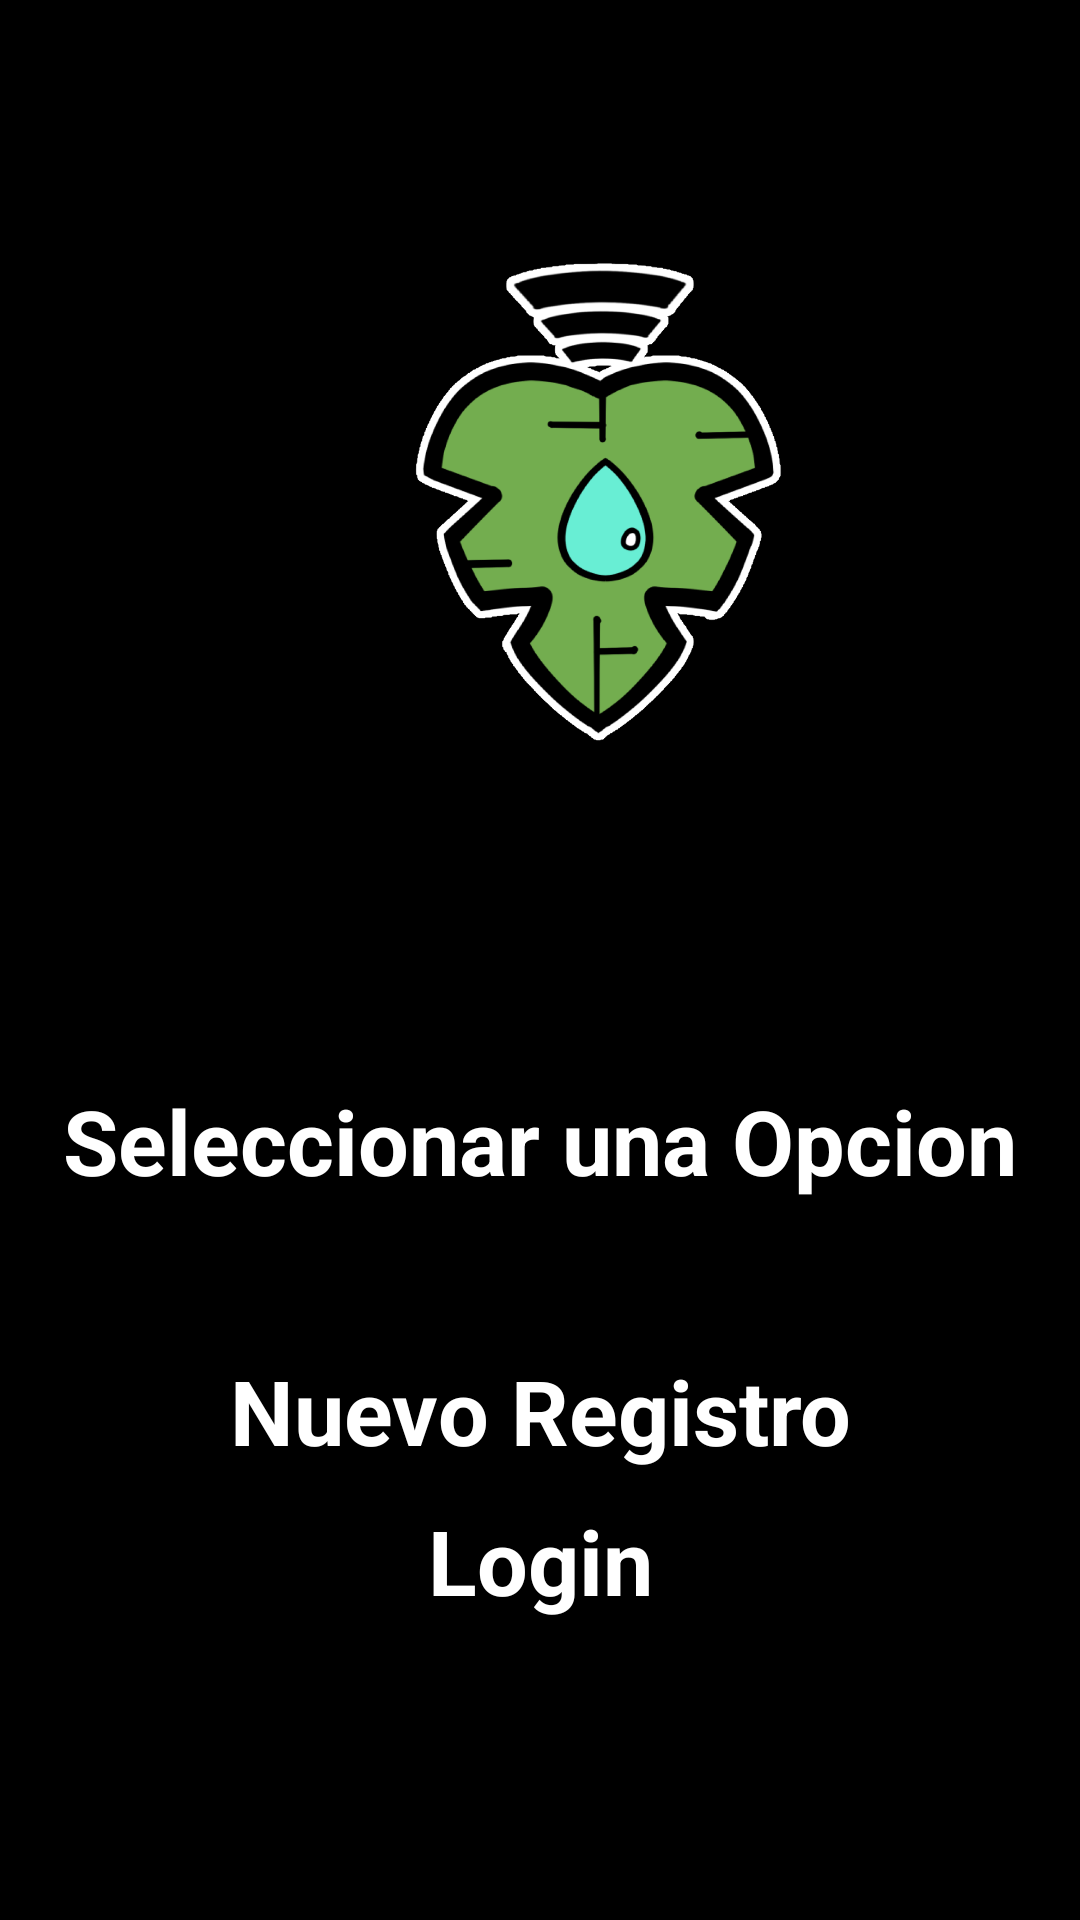

Here is an Android app screen rendered from its layout file. Give the layout XML and the strings, colors and styles it references.
<!-- AndroidManifest.xml: application theme Theme.MiTerrazaIoT -->
<!-- res/layout/activity_select_option_auth.xml -->
<?xml version="1.0" encoding="utf-8"?>
<androidx.coordinatorlayout.widget.CoordinatorLayout xmlns:android="http://schemas.android.com/apk/res/android"
    xmlns:app="http://schemas.android.com/apk/res-auto"
    xmlns:tools="http://schemas.android.com/tools"
    android:layout_width="match_parent"
    android:layout_height="match_parent"
    android:fitsSystemWindows="true"
    android:background="@color/black"
    tools:context=".SelectOptionAuthActivity">

    <ImageView
        android:id="@+id/img_monstera"
        android:layout_width="300dp"
        android:layout_height="300dp"
        android:layout_marginStart="50dp"
        android:layout_marginTop="20dp"
        android:layout_marginEnd="50dp"
        android:visibility="visible"
        app:layout_constraintEnd_toEndOf="parent"
        app:layout_constraintStart_toStartOf="parent"
        app:layout_constraintTop_toBottomOf="@+id/titulo"
        app:srcCompat="@drawable/logo"
        tools:srcCompat="@mipmap/ic_launcher_logo" />
    <TextView
        android:layout_width="match_parent"
        android:layout_height="wrap_content"
        android:layout_marginTop="360dp"
        android:text="Seleccionar una Opcion"
        android:textAlignment="center"
        android:textColor="@color/white"
        android:textSize="30dp"
        android:textStyle="bold" />

    <TextView
        android:id="@+id/btnGoToRegistro"
        android:layout_width="match_parent"
        android:layout_height="wrap_content"
        android:layout_marginTop="450dp"
        android:clickable="true"
        android:textColor="@color/white"
        android:text="Nuevo Registro"
        android:textSize="30dp"
        android:textAlignment="center"
        android:textStyle="bold"/>

    <TextView
        android:id="@+id/btnGoToLogin"
        android:layout_width="match_parent"
        android:layout_height="wrap_content"
        android:layout_marginTop="500dp"
        android:clickable="true"
        android:textStyle="bold"
        android:textAlignment="center"
        android:textSize="30dp"
        android:textColor="@color/white"
        android:text="Login"/>

</androidx.coordinatorlayout.widget.CoordinatorLayout>
<!-- resources referenced by this layout -->
<resources>
  <!-- drawable logo: png bitmap (drawable, 141495 bytes) -->
  <!-- mipmap ic_launcher_logo: png bitmap (mipmap-hdpi, 3272 bytes) -->
  <style name="Theme.MiTerrazaIoT" parent="Theme.MaterialComponents.DayNight.NoActionBar">
          
          <item name="colorPrimary">@color/purple_500</item>
          <item name="colorPrimaryVariant">@color/purple_700</item>
          <item name="colorOnPrimary">@color/white</item>
          
          <item name="colorSecondary">@color/teal_200</item>
          <item name="colorSecondaryVariant">@color/teal_700</item>
          <item name="colorOnSecondary">@color/black</item>
          
          <item name="android:statusBarColor" tools:targetApi="l">?attr/colorPrimaryVariant</item>
          
      </style>
  <!-- not gathered from this repository: default colours our renderer supplied (Android Studio template values) -->
  <color name="purple_500">#FF6200EE</color>
  <color name="purple_700">#FF3700B3</color>
  <color name="teal_200">#FF03DAC5</color>
  <color name="teal_700">#FF018786</color>
  <color name="black">#FF000000</color>
  <color name="white">#FFFFFFFF</color>
</resources>
